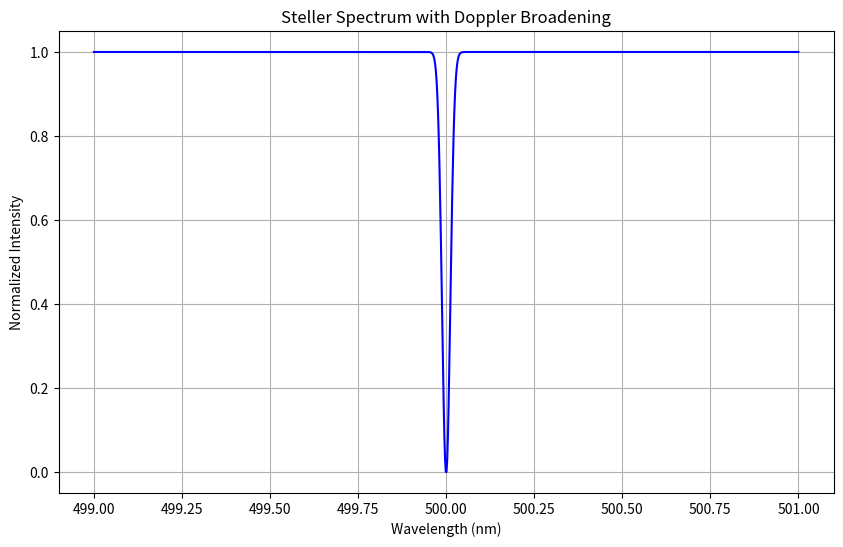

Source code (Python):
import numpy as np
import matplotlib.pyplot as plt
from scipy.special import voigt_profile


# Parameters
lambda_0 = 500e-9 # central wavelength(m)
T = 6000 # Temperature(K)
k_B = 1.380649e-23 # Boltzmann constant (J/K)
m = 1.673e-27 # Mass of Hydrogen atom (kg)
c = 3e8 # Speed of light (m/s)
gamma = 1e7 # Lorentzian width (Hz)

# Wavelength grid
lambda_vals = np.linspace(499e-9, 501e-9, 1000)
nu = c / lambda_vals
nu_0 = c / lambda_0

# Doppler width
sigma = nu_0 * np.sqrt(k_B * T / (m * c**2))

# Voigt profile
profile = voigt_profile(nu - nu_0, sigma, gamma)

# Plot
plt.figure(figsize=(10, 6))
plt.plot(lambda_vals * 1e9, 1 - profile / profile.max(), 'b-')
plt.title('Steller Spectrum with Doppler Broadening')
plt.xlabel('Wavelength (nm)')
plt.ylabel('Normalized Intensity')
plt.grid()
plt.show()